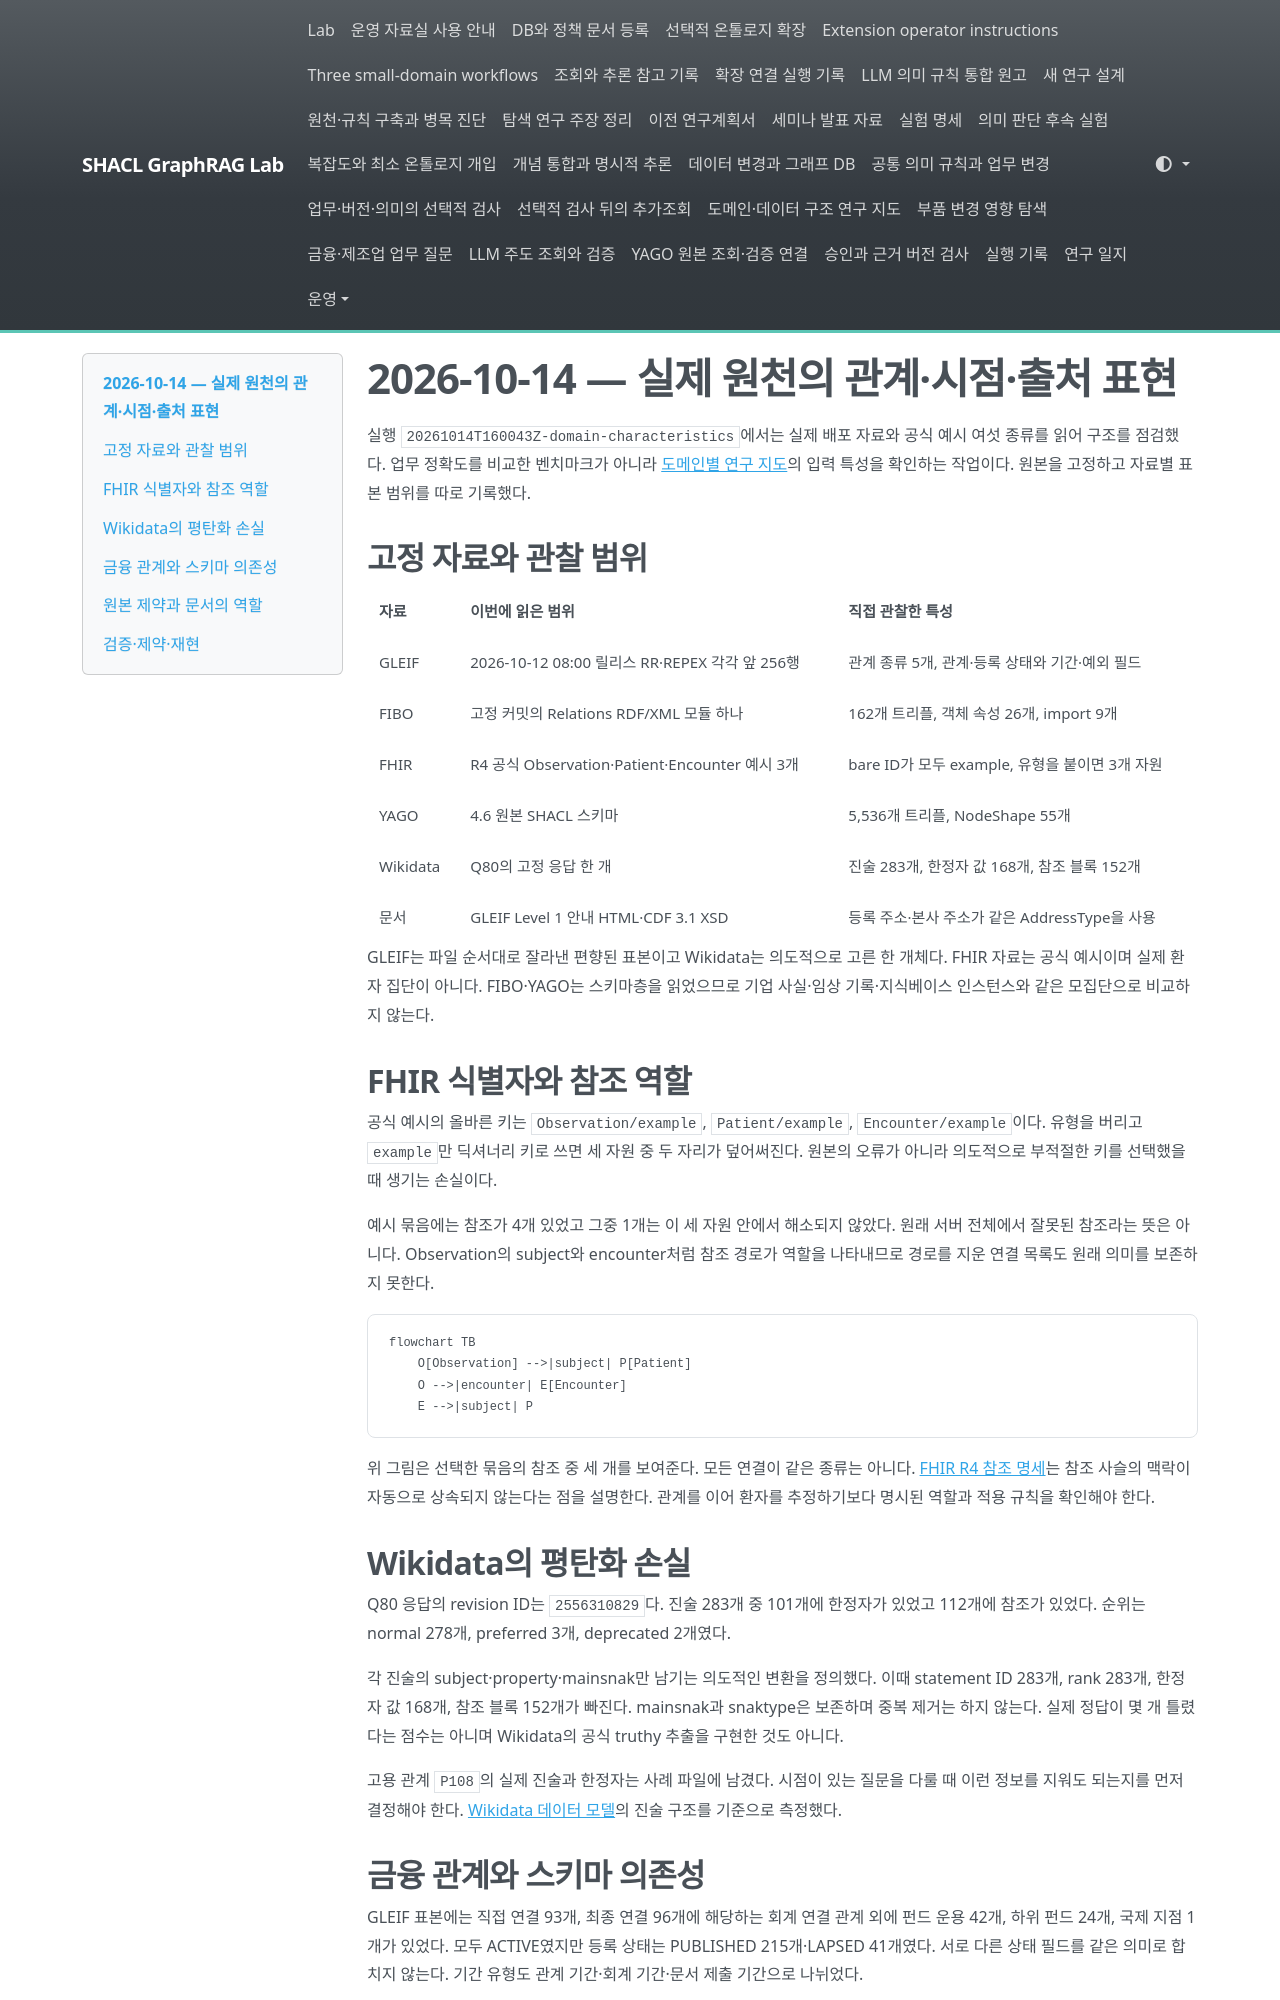

repository: shinysong/shacl-graphrag · page: experiments/records/20261014-domain-characteristics/index.html · generator: mkdocs

# 2026-10-14 — 실제 원천의 관계·시점·출처 표현

실행 `20261014T160043Z-domain-characteristics`에서는 실제 배포 자료와 공식 예시 여섯 종류를 읽어 구조를 점검했다. 업무 정확도를 비교한 벤치마크가 아니라 [도메인별 연구 지도](../domain-characteristics.md)의 입력 특성을 확인하는 작업이다. 원본을 고정하고 자료별 표본 범위를 따로 기록했다.

## 고정 자료와 관찰 범위

| 자료 | 이번에 읽은 범위 | 직접 관찰한 특성 |
| --- | --- | --- |
| GLEIF | 2026-10-12 08:00 릴리스 RR·REPEX 각각 앞 256행 | 관계 종류 5개, 관계·등록 상태와 기간·예외 필드 |
| FIBO | 고정 커밋의 Relations RDF/XML 모듈 하나 | 162개 트리플, 객체 속성 26개, import 9개 |
| FHIR | R4 공식 Observation·Patient·Encounter 예시 3개 | bare ID가 모두 example, 유형을 붙이면 3개 자원 |
| YAGO | 4.6 원본 SHACL 스키마 | 5,536개 트리플, NodeShape 55개 |
| Wikidata | Q80의 고정 응답 한 개 | 진술 283개, 한정자 값 168개, 참조 블록 152개 |
| 문서 | GLEIF Level 1 안내 HTML·CDF 3.1 XSD | 등록 주소·본사 주소가 같은 AddressType을 사용 |

GLEIF는 파일 순서대로 잘라낸 편향된 표본이고 Wikidata는 의도적으로 고른 한 개체다. FHIR 자료는 공식 예시이며 실제 환자 집단이 아니다. FIBO·YAGO는 스키마층을 읽었으므로 기업 사실·임상 기록·지식베이스 인스턴스와 같은 모집단으로 비교하지 않는다.

## FHIR 식별자와 참조 역할

공식 예시의 올바른 키는 `Observation/example`, `Patient/example`, `Encounter/example`이다. 유형을 버리고 `example`만 딕셔너리 키로 쓰면 세 자원 중 두 자리가 덮어써진다. 원본의 오류가 아니라 의도적으로 부적절한 키를 선택했을 때 생기는 손실이다.

예시 묶음에는 참조가 4개 있었고 그중 1개는 이 세 자원 안에서 해소되지 않았다. 원래 서버 전체에서 잘못된 참조라는 뜻은 아니다. Observation의 subject와 encounter처럼 참조 경로가 역할을 나타내므로 경로를 지운 연결 목록도 원래 의미를 보존하지 못한다.

```mermaid
flowchart TB
    O[Observation] -->|subject| P[Patient]
    O -->|encounter| E[Encounter]
    E -->|subject| P
```

위 그림은 선택한 묶음의 참조 중 세 개를 보여준다. 모든 연결이 같은 종류는 아니다. [FHIR R4 참조 명세](https://hl7.org/fhir/R4/references.html)는 참조 사슬의 맥락이 자동으로 상속되지 않는다는 점을 설명한다. 관계를 이어 환자를 추정하기보다 명시된 역할과 적용 규칙을 확인해야 한다.

## Wikidata의 평탄화 손실

Q80 응답의 revision ID는 `2556310829`다. 진술 283개 중 101개에 한정자가 있었고 112개에 참조가 있었다. 순위는 normal 278개, preferred 3개, deprecated 2개였다.

각 진술의 subject·property·mainsnak만 남기는 의도적인 변환을 정의했다. 이때 statement ID 283개, rank 283개, 한정자 값 168개, 참조 블록 152개가 빠진다. mainsnak과 snaktype은 보존하며 중복 제거는 하지 않는다. 실제 정답이 몇 개 틀렸다는 점수는 아니며 Wikidata의 공식 truthy 추출을 구현한 것도 아니다.

고용 관계 `P108`의 실제 진술과 한정자는 사례 파일에 남겼다. 시점이 있는 질문을 다룰 때 이런 정보를 지워도 되는지를 먼저 결정해야 한다. [Wikidata 데이터 모델](https://www.wikidata.org/wiki/Wikidata:Data_model)의 진술 구조를 기준으로 측정했다.
